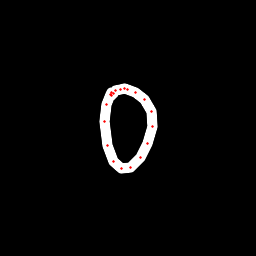

The table this chart was drawn from, first rows:
x, y, hover, eod
113.6, 93.58, 0.0, 0.0
113.1, 93.15, 0.0, 0.0
111.7, 92.34, 0.0, 0.0
110.1, 94.74, 0.0, 0.0
106.6, 104.4, 0.0, 0.0
104.4, 121.1, 0.0, 0.0
107.7, 145.3, 0.0, 0.0
113.5, 161.5, 0.0, 0.0
121.9, 168.2, 0.0, 0.0
130, 167.1, 0.0, 0.0
140.2, 157.6, 0.0, 0.0
147.8, 143.5, 0.0, 0.0
152.6, 126.5, 0.0, 0.0
151.5, 111.4, 0.0, 0.0
144.9, 99.35, 0.0, 0.0
135.6, 92.34, 0.0, 0.0
127.9, 89.62, 0.0, 0.0
124, 89, 0.0, 0.0
120, 89.05, 0.0, 0.0
116, 90.85, 0.0, 0.0
111.7, 95.31, 0.0, 1.0
